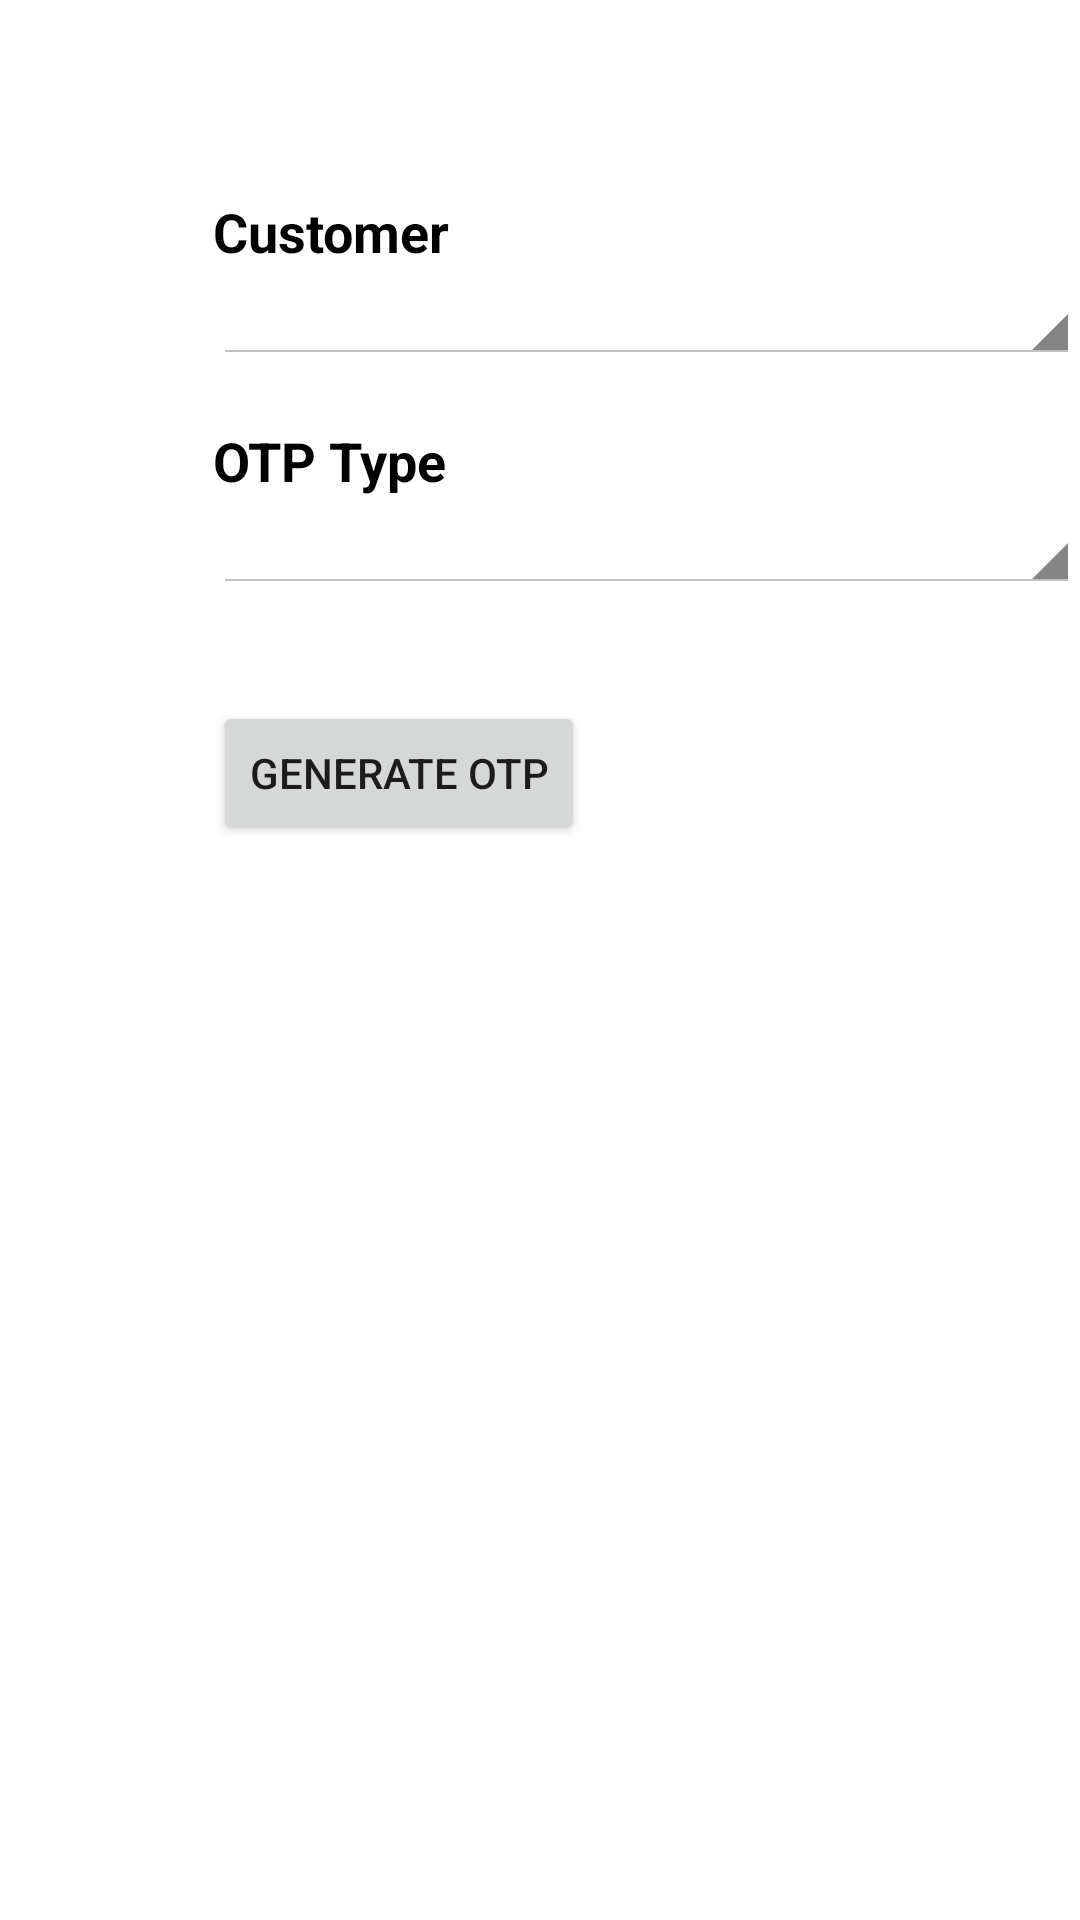

The Android layout XML behind this screen, and the referenced resources:
<!-- AndroidManifest.xml: application theme AppTheme -->
<!-- res/layout/activity_generate_otp.xml -->
<?xml version="1.0" encoding="utf-8"?>
<RelativeLayout xmlns:android="http://schemas.android.com/apk/res/android"
    android:orientation="vertical" android:layout_width="match_parent"
    android:layout_height="match_parent">


    <TextView
        android:id="@+id/generate_OTP_textView"
        android:layout_width="wrap_content"
        android:layout_height="wrap_content"
        android:layout_alignParentLeft="true"
        android:layout_alignParentStart="true"
        android:layout_alignParentTop="true"
        android:layout_marginLeft="71dp"
        android:layout_marginStart="71dp"
        android:layout_marginTop="65dp"
        android:text="@string/select_customer"
        android:textColor="@android:color/black"
        android:textSize="18sp"
        android:textStyle="bold" />

    <Spinner
        android:id="@+id/generate_OTP_customers"
        android:layout_width="match_parent"
        android:layout_height="wrap_content"
        android:layout_alignLeft="@+id/generate_OTP_textView"
        android:layout_alignStart="@+id/generate_OTP_textView"
        android:layout_below="@+id/generate_OTP_textView"
        android:theme="@android:style/Theme.Holo.Light.DarkActionBar"/>

    <TextView
        android:id="@+id/generate_OTP_textView2"
        android:layout_width="wrap_content"
        android:layout_height="wrap_content"
        android:layout_alignLeft="@+id/generate_OTP_customers"
        android:layout_alignStart="@+id/generate_OTP_customers"
        android:layout_below="@+id/generate_OTP_customers"
        android:layout_marginTop="20dp"
        android:text="@string/otp_type"
        android:textColor="@android:color/black"
        android:textSize="18sp"
        android:textStyle="bold" />

    <Spinner
        android:id="@+id/generate_OTP_otp_types"
        android:layout_width="match_parent"
        android:layout_height="wrap_content"
        android:layout_below="@+id/generate_OTP_textView2"
        android:layout_alignLeft="@+id/generate_OTP_textView2"
        android:layout_alignStart="@+id/generate_OTP_textView2"
        android:theme="@android:style/Theme.Holo.Light.DarkActionBar"/>

    <Button
        android:id="@+id/generate_OTP_button"
        android:layout_width="wrap_content"
        android:layout_height="wrap_content"
        android:layout_alignLeft="@+id/generate_OTP_otp_types"
        android:layout_alignStart="@+id/generate_OTP_otp_types"
        android:layout_below="@+id/generate_OTP_otp_types"
        android:layout_marginTop="36dp"
        android:text="Generate OTP"
        android:onClick="triggerOTPGeneration"/>

    <TextView
        android:id="@+id/generate_OTP_error_msg"
        android:layout_width="wrap_content"
        android:layout_height="wrap_content"
        android:layout_below="@+id/generate_OTP_button"
        android:layout_marginLeft="11dp"
        android:layout_marginStart="11dp"
        android:layout_marginTop="30dp"
        android:layout_marginRight="11dp"
        android:text=""
        android:textAlignment="center"
        android:textColor="@android:color/holo_red_dark" />

</RelativeLayout>
<!-- resources referenced by this layout -->
<resources>
  <string name="otp_type">OTP Type</string>
  <string name="select_customer">Customer</string>
  <style name="AppTheme" parent="Theme.MaterialComponents.Light.DarkActionBar">
          
          <item name="colorPrimary">@color/colorPrimary</item>
          <item name="colorPrimaryDark">@color/colorPrimaryDark</item>
          <item name="colorAccent">@color/colorAccent</item>
      </style>
  <color name="colorPrimary">#535a85</color>
  <color name="colorPrimaryDark">#303F9F</color>
  <color name="colorAccent">#FF4081</color>
</resources>
